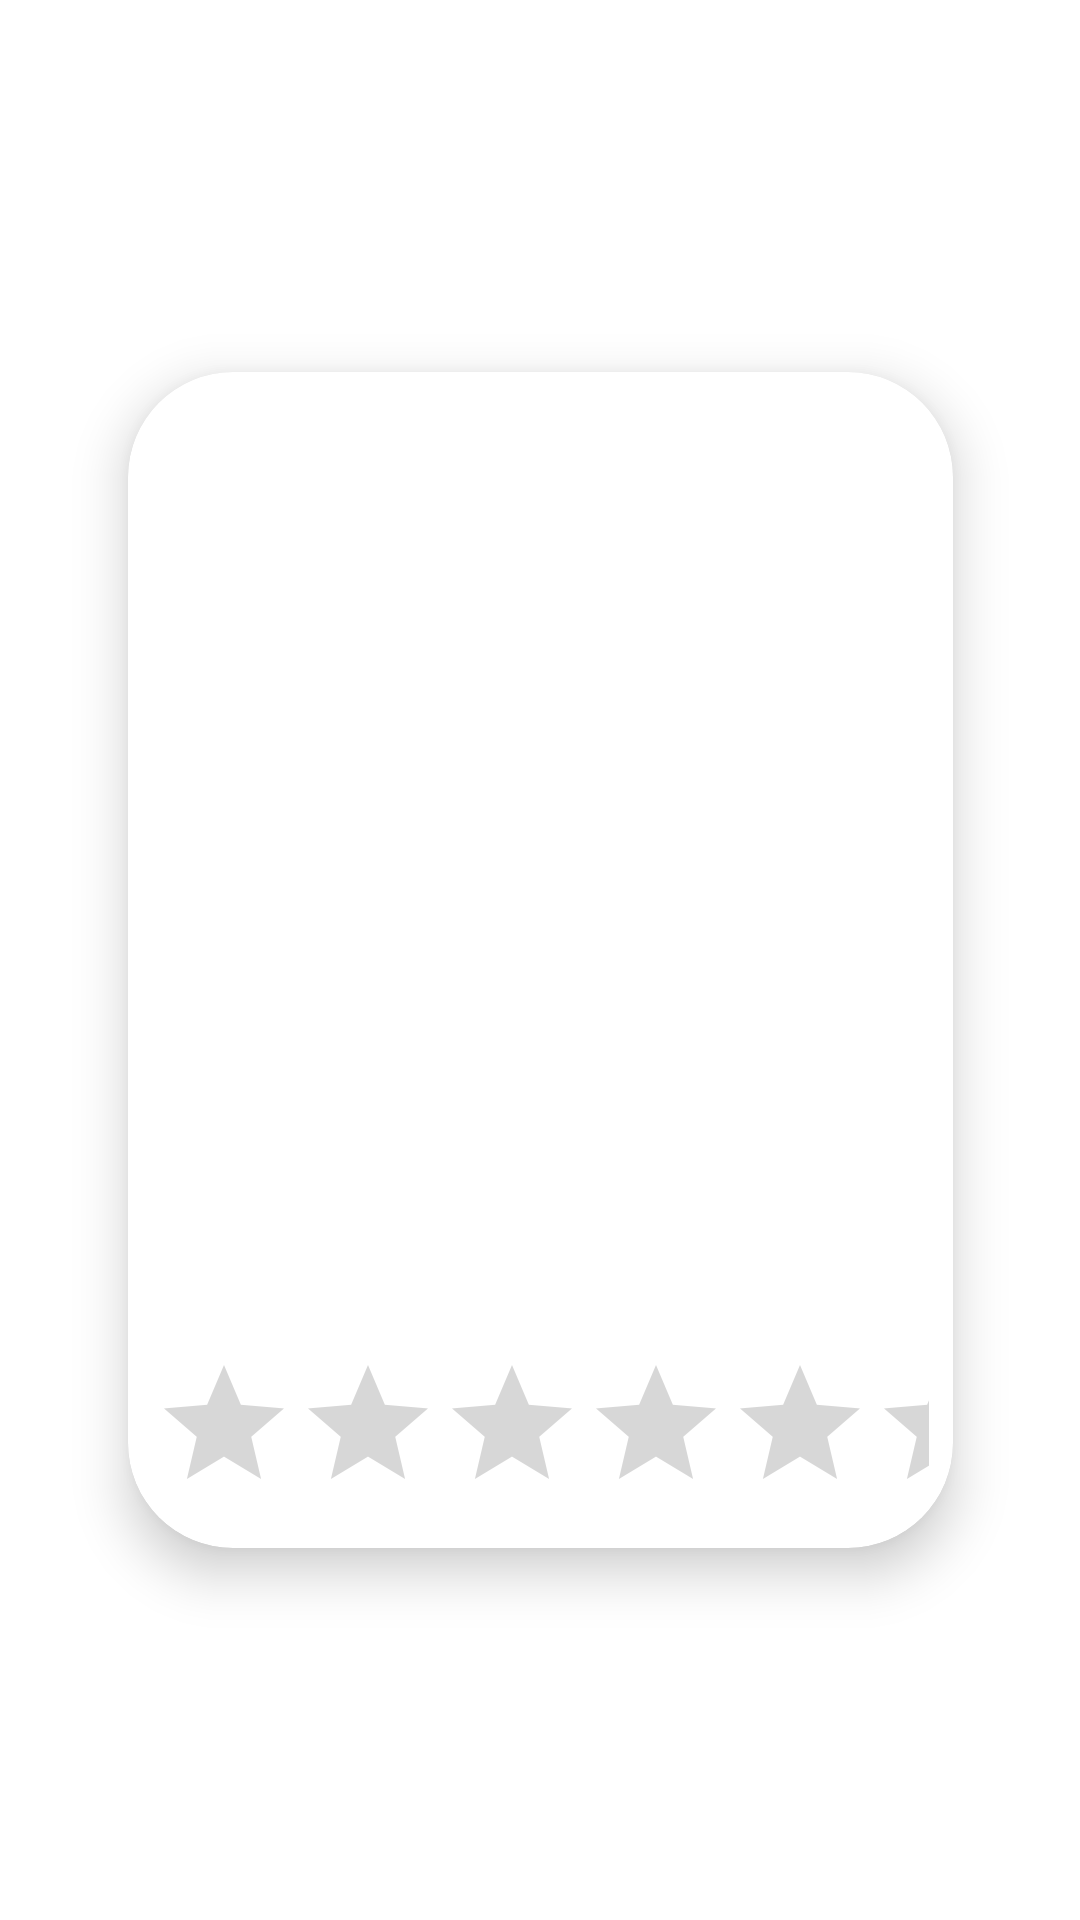

Produce the Android XML layout that renders to this screen, including the resource entries it uses.
<!-- AndroidManifest.xml: application theme Theme.TheMovieMania -->
<!-- res/layout/movie_list_item.xml -->
<?xml version="1.0" encoding="utf-8"?>
<androidx.constraintlayout.widget.ConstraintLayout
    xmlns:android="http://schemas.android.com/apk/res/android"
    android:layout_width="wrap_content"
    android:layout_height="wrap_content"
    xmlns:app="http://schemas.android.com/apk/res-auto">

    <androidx.cardview.widget.CardView
        android:id="@+id/id_card_view"
        android:layout_width="275dp"
        android:layout_height="392dp"
        app:cardElevation="10dp"
        android:layout_margin="8dp"
        app:cardCornerRadius="35dp"
        app:layout_constraintTop_toTopOf="parent"
        app:layout_constraintBottom_toBottomOf="parent"
        app:layout_constraintStart_toStartOf="parent"
        app:layout_constraintEnd_toEndOf="parent">

        <ImageView
            android:id="@+id/id_poster_image"
            android:layout_width="match_parent"
            android:layout_height="match_parent"
            android:src="@drawable/ic_launcher_background"
            android:scaleType="centerCrop"/>

        <LinearLayout
            android:layout_width="match_parent"
            android:layout_height="wrap_content"
            android:orientation="vertical"
            android:layout_gravity="bottom">

            <RatingBar
                android:id="@+id/id_rating_bar"
                android:layout_width="match_parent"
                android:layout_height="wrap_content"
                android:numStars="5"
                android:layout_margin="8dp"
                android:isIndicator="true"/>

        </LinearLayout>

    </androidx.cardview.widget.CardView>

</androidx.constraintlayout.widget.ConstraintLayout>
<!-- resources referenced by this layout -->
<resources>
  <style name="Theme.TheMovieMania" parent="Theme.MaterialComponents.DayNight.NoActionBar">
          
          <item name="colorPrimary">@color/purple_500</item>
          <item name="colorPrimaryVariant">@color/purple_700</item>
          <item name="colorOnPrimary">@color/white</item>
          
          <item name="colorSecondary">@color/teal_200</item>
          <item name="colorSecondaryVariant">@color/teal_700</item>
          <item name="colorOnSecondary">@color/black</item>
          
          <item name="android:statusBarColor" tools:targetApi="l">?attr/colorPrimaryVariant</item>
          
      </style>
  <!-- not gathered from this repository: default colours our renderer supplied (Android Studio template values) -->
  <color name="purple_500">#FF6200EE</color>
  <color name="purple_700">#FF3700B3</color>
  <color name="teal_200">#FF03DAC5</color>
  <color name="teal_700">#FF018786</color>
  <color name="black">#FF000000</color>
  <color name="white">#FFFFFFFF</color>
</resources>
